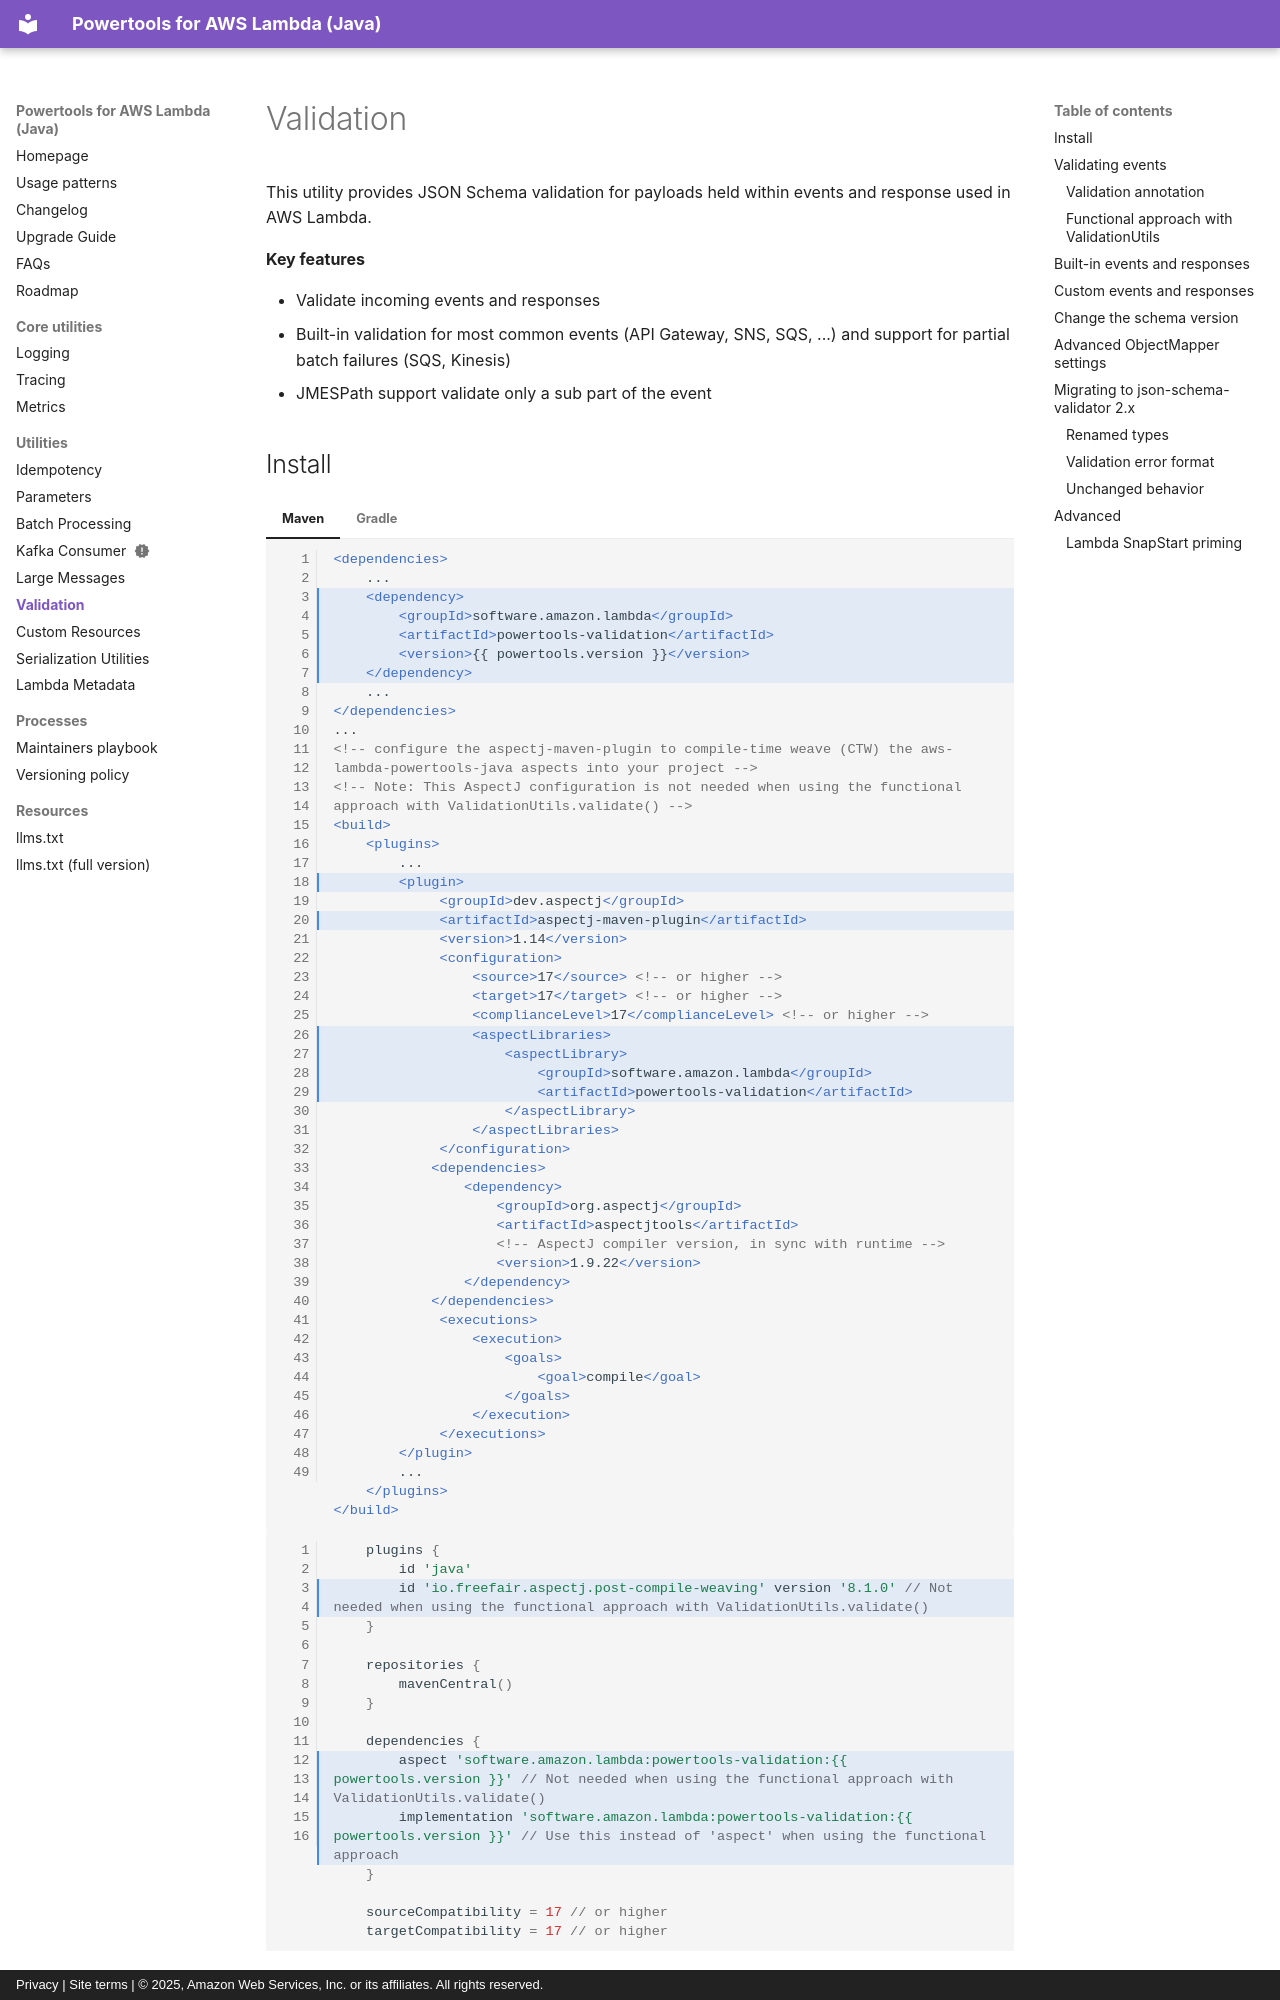

repository: aws-powertools/powertools-lambda-java · page: utilities/validation/index.html · generator: mkdocs · copyright: Privacy | Site terms | © 2025, Amazon Web Services, Inc. or its affiliates. All rights reserved.

---
title: Validation
description: Utility
---

This utility provides JSON Schema validation for payloads held within events and response used in AWS Lambda.

**Key features**

* Validate incoming events and responses
* Built-in validation for most common events (API Gateway, SNS, SQS, ...) and support for partial batch failures (SQS, Kinesis)
* JMESPath support validate only a sub part of the event

## Install

=== "Maven"
    ```xml hl_lines="3-7 16 18 24-27"
    <dependencies>
        ...
        <dependency>
            <groupId>software.amazon.lambda</groupId>
            <artifactId>powertools-validation</artifactId>
            <version>{{ powertools.version }}</version>
        </dependency>
        ...
    </dependencies>
    ...
    <!-- configure the aspectj-maven-plugin to compile-time weave (CTW) the aws-lambda-powertools-java aspects into your project -->
    <!-- Note: This AspectJ configuration is not needed when using the functional approach with ValidationUtils.validate() -->
    <build>
        <plugins>
            ...
            <plugin>
                 <groupId>dev.aspectj</groupId>
                 <artifactId>aspectj-maven-plugin</artifactId>
                 <version>1.14</version>
                 <configuration>
                     <source>17</source> <!-- or higher -->
                     <target>17</target> <!-- or higher -->
                     <complianceLevel>17</complianceLevel> <!-- or higher -->
                     <aspectLibraries>
                         <aspectLibrary>
                             <groupId>software.amazon.lambda</groupId>
                             <artifactId>powertools-validation</artifactId>
                         </aspectLibrary>
                     </aspectLibraries>
                 </configuration>
                <dependencies>
                    <dependency>
                        <groupId>org.aspectj</groupId>
                        <artifactId>aspectjtools</artifactId>
                        <!-- AspectJ compiler version, in sync with runtime -->
                        <version>1.9.22</version>
                    </dependency>
                </dependencies>
                 <executions>
                     <execution>
                         <goals>
                             <goal>compile</goal>
                         </goals>
                     </execution>
                 </executions>
            </plugin>
            ...
        </plugins>
    </build>
    ```

=== "Gradle"

    ```groovy hl_lines="3 11 12"
        plugins {
            id 'java'
            id 'io.freefair.aspectj.post-compile-weaving' version '8.1.0' // Not needed when using the functional approach with ValidationUtils.validate()
        }
        
        repositories {
            mavenCentral()
        }
        
        dependencies {
            aspect 'software.amazon.lambda:powertools-validation:{{ powertools.version }}' // Not needed when using the functional approach with ValidationUtils.validate()
            implementation 'software.amazon.lambda:powertools-validation:{{ powertools.version }}' // Use this instead of 'aspect' when using the functional approach
        }
        
        sourceCompatibility = 17 // or higher
        targetCompatibility = 17 // or higher
    ```
